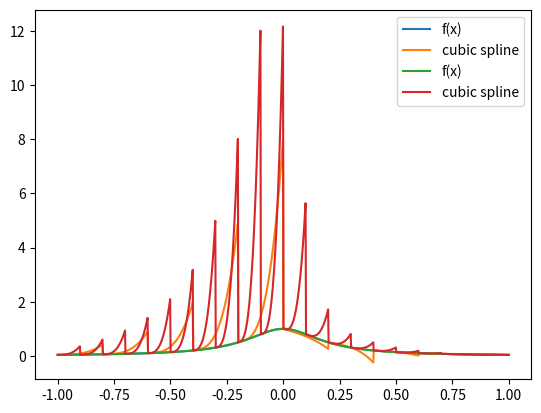

Write the Python code that produced this figure.
# compute cubic spline interpolants to f(x) = 1/(1 + 25x^2) on [-1, 1] using n= 11,21 equispaced nodes
# and plot the interpolants and the function f(x) on [-1, 1] for n= 11,21

import numpy as np
import matplotlib.pyplot as plt

def f(x):
    return 1/(1 + 25*x**2)

def cubic_spline(x, xj, yj):
    # x: array of points to evaluate the interpolant
    # xj: array of interpolation nodes
    # yj: array of function values at the interpolation nodes
    # returns: array of function values at the points x
    n = len(xj)
    y = np.zeros(len(x))
    for i in range(n-1):
        a = yj[i]
        b = (yj[i+1] - yj[i])/(xj[i+1] - xj[i])
        c = 0
        d = 0
        for j in range(i+1, n-1):
            c = c + (yj[j+1] - yj[j])/(xj[j+1] - xj[j])
        c = (c - b)/(xj[i+1] - xj[i])
        for j in range(i+1, n-1):
            d = d + (yj[j+1] - yj[j])/(xj[j+1] - xj[j]) - c
        d = (d - c)/(xj[i+1] - xj[i])
        idx = np.where((x >= xj[i]) & (x <= xj[i+1]))
        y[idx] = a + b*(x[idx] - xj[i]) + c*(x[idx] - xj[i])**2 + d*(x[idx] - xj[i])**3
    return y

def plot_interpolants(n):
        
        x = np.linspace(-1, 1, 1000)
        y = f(x)
        xj = np.linspace(-1, 1, n)
        yj = f(xj)
        yL = cubic_spline(x, xj, yj)
        plt.plot(x, y, label='f(x)')
        plt.plot(x, yL, label='cubic spline')
        plt.legend()
        plt.show()

plot_interpolants(11)
plot_interpolants(21)



